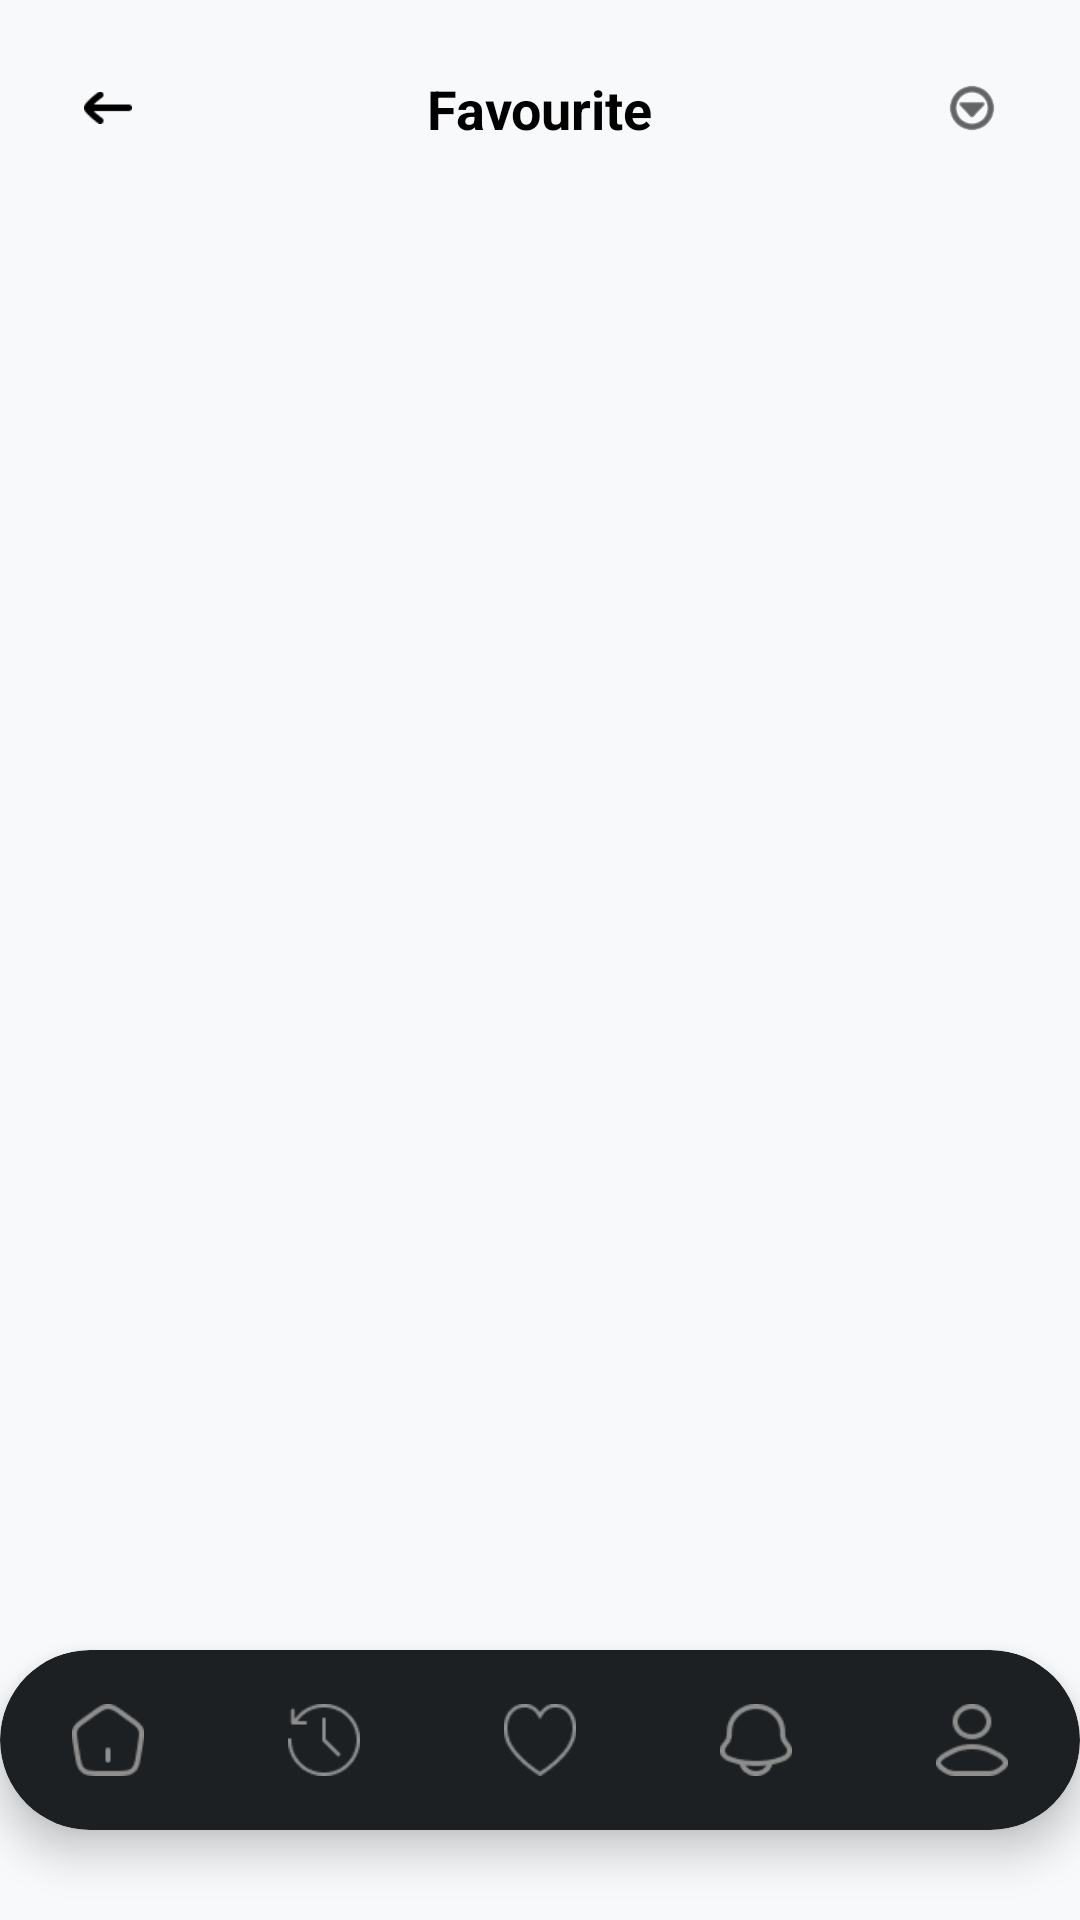

Produce the Android XML layout that renders to this screen, including the resource entries it uses.
<!-- AndroidManifest.xml: application theme Theme.LpcOriginApp -->
<!-- res/layout/activity_favourite.xml -->
<?xml version="1.0" encoding="utf-8"?>
<androidx.constraintlayout.widget.ConstraintLayout xmlns:android="http://schemas.android.com/apk/res/android"
    xmlns:app="http://schemas.android.com/apk/res-auto"
    xmlns:tools="http://schemas.android.com/tools"
    android:layout_width="match_parent"
    android:layout_height="match_parent"
    android:background="@color/bg_light_gray">

    
    <androidx.constraintlayout.widget.ConstraintLayout
        android:id="@+id/header"
        android:layout_width="match_parent"
        android:layout_height="wrap_content"
        android:padding="16dp"
        app:layout_constraintTop_toTopOf="parent">

        <ImageButton
            android:id="@+id/btnBack"
            android:layout_width="40dp"
            android:layout_height="40dp"
            android:background="@drawable/bg_circle_white"
            android:contentDescription="Back"
            android:padding="12dp"
            android:scaleType="centerInside"
            android:rotation="180"
            android:src="@drawable/booknow_arrow_icon"
            app:layout_constraintBottom_toBottomOf="parent"
            app:layout_constraintStart_toStartOf="parent"
            app:layout_constraintTop_toTopOf="parent"
            app:tint="@color/black" />

        <TextView
            android:layout_width="wrap_content"
            android:layout_height="wrap_content"
            android:text="Favourite"
            android:textColor="@color/black"
            android:textSize="18sp"
            android:textStyle="bold"
            app:layout_constraintBottom_toBottomOf="parent"
            app:layout_constraintEnd_toEndOf="parent"
            app:layout_constraintStart_toStartOf="parent"
            app:layout_constraintTop_toTopOf="parent" />

        <ImageButton
            android:id="@+id/btnMenu"
            android:layout_width="40dp"
            android:layout_height="40dp"
            android:background="@drawable/bg_circle_white"
            android:contentDescription="Menu"
            android:padding="10dp"
            android:scaleType="centerInside"
            android:src="@android:drawable/ic_menu_more"
            app:layout_constraintBottom_toBottomOf="parent"
            app:layout_constraintEnd_toEndOf="parent"
            app:layout_constraintTop_toTopOf="parent"
            app:tint="@color/black" />
    </androidx.constraintlayout.widget.ConstraintLayout>

    <androidx.recyclerview.widget.RecyclerView
        android:id="@+id/rvFavourites"
        android:layout_width="match_parent"
        android:layout_height="0dp"
        android:clipToPadding="false"
        android:paddingBottom="100dp"
        app:layout_constraintBottom_toBottomOf="parent"
        app:layout_constraintTop_toBottomOf="@id/header"
        tools:listitem="@layout/item_favourite_car" />

    
    <include
        android:id="@+id/bottomNav"
        layout="@layout/layout_bottom_nav"
        android:layout_width="match_parent"
        android:layout_height="60dp"
        android:layout_marginBottom="30dp"
        app:layout_constraintBottom_toBottomOf="parent" />

</androidx.constraintlayout.widget.ConstraintLayout>
<!-- res/layout/item_favourite_car.xml (included above) -->
<?xml version="1.0" encoding="utf-8"?>
<androidx.cardview.widget.CardView xmlns:android="http://schemas.android.com/apk/res/android"
    xmlns:app="http://schemas.android.com/apk/res-auto"
    android:layout_width="match_parent"
    android:layout_height="wrap_content"
    android:layout_marginHorizontal="16dp"
    android:layout_marginVertical="8dp"
    app:cardCornerRadius="20dp"
    app:cardElevation="2dp">

    <LinearLayout
        android:layout_width="match_parent"
        android:layout_height="wrap_content"
        android:orientation="vertical">

        <ImageView
            android:id="@+id/ivCarImage"
            android:layout_width="match_parent"
            android:layout_height="180dp"
            android:scaleType="centerCrop"
            android:src="@drawable/logo"
            android:background="#F8F9FB" />

        <androidx.constraintlayout.widget.ConstraintLayout
            android:layout_width="match_parent"
            android:layout_height="wrap_content"
            android:padding="16dp">

            <TextView
                android:id="@+id/tvCarName"
                android:layout_width="wrap_content"
                android:layout_height="wrap_content"
                android:text="Ferrari-FF"
                android:textColor="@color/black"
                android:textSize="16sp"
                android:textStyle="bold"
                app:layout_constraintStart_toStartOf="parent"
                app:layout_constraintTop_toTopOf="parent" />

            <TextView
                android:id="@+id/tvStatus"
                android:layout_width="wrap_content"
                android:layout_height="wrap_content"
                android:text="Unavailable"
                android:textColor="@color/text_gray"
                android:textSize="12sp"
                app:layout_constraintEnd_toEndOf="parent"
                app:layout_constraintTop_toTopOf="parent" />

            <TextView
                android:id="@+id/tvMatricule"
                android:layout_width="wrap_content"
                android:layout_height="wrap_content"
                android:layout_marginTop="4dp"
                android:text="car matriculle : xxxxxxxxx"
                android:textColor="@color/text_gray"
                android:textSize="12sp"
                app:layout_constraintStart_toStartOf="parent"
                app:layout_constraintTop_toBottomOf="@id/tvCarName" />

            <TextView
                android:id="@+id/tvFavCount"
                android:layout_width="wrap_content"
                android:layout_height="wrap_content"
                android:text="50 have this as favourite"
                android:textColor="@color/text_gray"
                android:textSize="12sp"
                app:layout_constraintEnd_toEndOf="parent"
                app:layout_constraintTop_toBottomOf="@id/tvStatus" />

            <TextView
                android:id="@+id/tvPrice"
                android:layout_width="wrap_content"
                android:layout_height="wrap_content"
                android:layout_marginTop="4dp"
                android:text="Price : xxxx MAD"
                android:textColor="@color/text_gray"
                android:textSize="12sp"
                app:layout_constraintStart_toStartOf="parent"
                app:layout_constraintTop_toBottomOf="@id/tvMatricule" />

            <LinearLayout
                android:id="@+id/llOwner"
                android:layout_width="wrap_content"
                android:layout_height="wrap_content"
                android:layout_marginTop="8dp"
                android:gravity="center_vertical"
                android:orientation="horizontal"
                app:layout_constraintStart_toStartOf="parent"
                app:layout_constraintTop_toBottomOf="@id/tvPrice">

                <ImageView
                    android:layout_width="12dp"
                    android:layout_height="12dp"
                    android:src="@drawable/localisation_icon"
                    app:tint="@color/text_gray" />

                <TextView
                    android:id="@+id/tvLocation"
                    android:layout_width="wrap_content"
                    android:layout_height="wrap_content"
                    android:layout_marginStart="4dp"
                    android:text="Safi , Morocco"
                    android:textColor="@color/text_gray"
                    android:textSize="12sp" />
            </LinearLayout>

            <LinearLayout
                android:layout_width="wrap_content"
                android:layout_height="wrap_content"
                android:gravity="end|center_vertical"
                android:orientation="vertical"
                app:layout_constraintBottom_toBottomOf="parent"
                app:layout_constraintEnd_toEndOf="parent">

                <TextView
                    android:id="@+id/tvOwnerName"
                    android:layout_width="wrap_content"
                    android:layout_height="wrap_content"
                    android:text="name : Ali Ben"
                    android:textColor="@color/text_gray"
                    android:textSize="12sp" />

                <com.google.android.material.imageview.ShapeableImageView
                    android:id="@+id/ivOwnerProfile"
                    android:layout_width="32dp"
                    android:layout_height="32dp"
                    android:layout_marginTop="4dp"
                    android:scaleType="centerCrop"
                    android:src="@android:drawable/ic_menu_myplaces"
                    app:shapeAppearanceOverlay="@style/ShapeAppearance.SmallComponent" />
            </LinearLayout>

        </androidx.constraintlayout.widget.ConstraintLayout>
    </LinearLayout>
</androidx.cardview.widget.CardView>
<!-- res/layout/layout_bottom_nav.xml (included above) -->
<?xml version="1.0" encoding="utf-8"?>
<androidx.cardview.widget.CardView xmlns:android="http://schemas.android.com/apk/res/android"
    xmlns:app="http://schemas.android.com/apk/res-auto"
    android:layout_width="match_parent"
    android:layout_height="match_parent"
    android:layout_marginHorizontal="24dp"
    app:cardBackgroundColor="@color/bottom_nav_dark"
    app:cardCornerRadius="30dp"
    app:cardElevation="8dp">

    <LinearLayout
        android:layout_width="match_parent"
        android:layout_height="match_parent"
        android:gravity="center"
        android:orientation="horizontal">

        <ImageView
            android:id="@+id/navHome"
            android:layout_width="0dp"
            android:layout_height="24dp"
            android:layout_weight="1"
            android:src="@drawable/homepage_icon"
            app:tint="@color/text_gray" />

        <ImageView
            android:id="@+id/navHistory"
            android:layout_width="0dp"
            android:layout_height="24dp"
            android:layout_weight="1"
            android:src="@drawable/history_icon"
            app:tint="@color/text_gray" />

        <ImageView
            android:id="@+id/navFavorites"
            android:layout_width="0dp"
            android:layout_height="24dp"
            android:layout_weight="1"
            android:src="@drawable/favourite_heart_icon"
            app:tint="@color/text_gray" />

        <ImageView
            android:id="@+id/navNotifications"
            android:layout_width="0dp"
            android:layout_height="24dp"
            android:layout_weight="1"
            android:src="@drawable/notification_icon"
            app:tint="@color/text_gray" />

        <ImageView
            android:id="@+id/navProfile"
            android:layout_width="0dp"
            android:layout_height="24dp"
            android:layout_weight="1"
            android:src="@drawable/profile_settings"
            app:tint="@color/text_gray" />
    </LinearLayout>
</androidx.cardview.widget.CardView>
<!-- resources referenced by this layout -->
<resources>
  <color name="bg_light_gray">#F8F9FB</color>
  <color name="black">#FF000000</color>
  <color name="bottom_nav_dark">#1C2023</color>
  <color name="text_gray">#8E8E8E</color>
  <!-- drawable booknow_arrow_icon: png bitmap (drawable, 476 bytes) -->
  <!-- drawable favourite_heart_icon: png bitmap (drawable, 1282 bytes) -->
  <!-- drawable history_icon: png bitmap (drawable, 1389 bytes) -->
  <!-- drawable homepage_icon: png bitmap (drawable, 1116 bytes) -->
  <!-- drawable localisation_icon: png bitmap (drawable, 830 bytes) -->
  <!-- drawable logo: png bitmap (drawable, 750 bytes) -->
  <!-- drawable notification_icon: png bitmap (drawable, 1456 bytes) -->
  <!-- drawable profile_settings: png bitmap (drawable, 1479 bytes) -->
  <style name="ShapeAppearance.SmallComponent" parent="ShapeAppearance.MaterialComponents.SmallComponent">
          <item name="cornerFamily">rounded</item>
          <item name="cornerSize">8dp</item>
      </style>
  <style name="Theme.LpcOriginApp" parent="Theme.MaterialComponents.Light.NoActionBar">
          
          <item name="colorPrimary">@color/bottom_nav_dark</item>
          <item name="colorPrimaryVariant">@color/black</item>
          <item name="colorOnPrimary">@color/white</item>
          
          <item name="colorSecondary">@color/teal_200</item>
          <item name="colorSecondaryVariant">@color/teal_700</item>
          <item name="colorOnSecondary">@color/black</item>
          
          <item name="android:statusBarColor">@color/white</item>
          <item name="android:windowLightStatusBar">true</item>
      </style>
  <color name="white">#FFFFFFFF</color>
  <color name="teal_200">#FF03DAC5</color>
  <color name="teal_700">#FF018786</color>
</resources>
